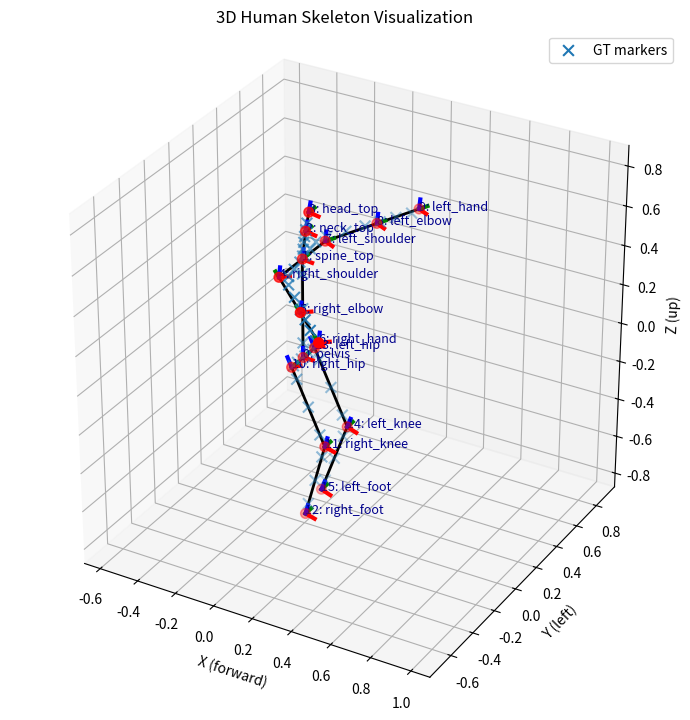

The matplotlib source for this figure:
import numpy as np
import matplotlib.pyplot as plt
from matplotlib.animation import FuncAnimation
import time

# ======================== #
# 1. SKELETON DEFINITIONS  #
# ======================== #

JOINT_NAMES = [
    "pelvis", "spine_top", "neck_top", "head_top",
    "right_shoulder", "right_elbow", "right_hand",
    "left_shoulder", "left_elbow", "left_hand",
    "right_hip", "right_knee", "right_foot",
    "left_hip", "left_knee", "left_foot"
]
JOINT_IDX = {name: idx for idx, name in enumerate(JOINT_NAMES)}
(
    PELVIS, SPINE_TOP, NECK_TOP, HEAD_TOP,   # 0-3
    RIGHT_SHOULDER, RIGHT_ELBOW, RIGHT_HAND, # 4-6
    LEFT_SHOULDER, LEFT_ELBOW, LEFT_HAND,    # 7-9
    RIGHT_HIP, RIGHT_KNEE, RIGHT_FOOT,       # 10-12
    LEFT_HIP, LEFT_KNEE, LEFT_FOOT           # 13-15
) = range(16)

def DOF(joint, axis): return 3 * joint + axis

NECK_TOP_YAW, NECK_TOP_PITCH, NECK_TOP_ROLL = DOF(NECK_TOP, 0), DOF(NECK_TOP, 1), DOF(NECK_TOP, 2)
SPINE_TOP_YAW, SPINE_TOP_PITCH, SPINE_TOP_ROLL = DOF(SPINE_TOP, 0), DOF(SPINE_TOP, 1), DOF(SPINE_TOP, 2)
RIGHT_SHOULDER_YAW, RIGHT_SHOULDER_PITCH, RIGHT_SHOULDER_ROLL = DOF(RIGHT_SHOULDER, 0), DOF(RIGHT_SHOULDER, 1), DOF(RIGHT_SHOULDER, 2)
RIGHT_ELBOW_YAW, RIGHT_ELBOW_PITCH, RIGHT_ELBOW_ROLL = DOF(RIGHT_ELBOW, 0), DOF(RIGHT_ELBOW, 1), DOF(RIGHT_ELBOW, 2)
LEFT_SHOULDER_YAW, LEFT_SHOULDER_PITCH, LEFT_SHOULDER_ROLL = DOF(LEFT_SHOULDER, 0), DOF(LEFT_SHOULDER, 1), DOF(LEFT_SHOULDER, 2)
LEFT_ELBOW_YAW, LEFT_ELBOW_PITCH, LEFT_ELBOW_ROLL = DOF(LEFT_ELBOW, 0), DOF(LEFT_ELBOW, 1), DOF(LEFT_ELBOW, 2)
RIGHT_HIP_YAW, RIGHT_HIP_PITCH, RIGHT_HIP_ROLL = DOF(RIGHT_HIP, 0), DOF(RIGHT_HIP, 1), DOF(RIGHT_HIP, 2)
RIGHT_KNEE_YAW, RIGHT_KNEE_PITCH, RIGHT_KNEE_ROLL = DOF(RIGHT_KNEE, 0), DOF(RIGHT_KNEE, 1), DOF(RIGHT_KNEE, 2)
LEFT_HIP_YAW, LEFT_HIP_PITCH, LEFT_HIP_ROLL = DOF(LEFT_HIP, 0), DOF(LEFT_HIP, 1), DOF(LEFT_HIP, 2)
LEFT_KNEE_YAW, LEFT_KNEE_PITCH, LEFT_KNEE_ROLL = DOF(LEFT_KNEE, 0), DOF(LEFT_KNEE, 1), DOF(LEFT_KNEE, 2)
# print(f"SPINE_TOP_YAW: ", SPINE_TOP_YAW)
# print(f"RIGHT_SHOULDER_YAW: ", RIGHT_SHOULDER_YAW)
BONES_IDX = [
    (PELVIS, SPINE_TOP), (SPINE_TOP, NECK_TOP), (NECK_TOP, HEAD_TOP),                      # upper body
    (SPINE_TOP, RIGHT_SHOULDER), (RIGHT_SHOULDER, RIGHT_ELBOW), (RIGHT_ELBOW, RIGHT_HAND), # right arm
    (SPINE_TOP, LEFT_SHOULDER), (LEFT_SHOULDER, LEFT_ELBOW), (LEFT_ELBOW, LEFT_HAND),      # left arm
    (PELVIS, RIGHT_HIP), (RIGHT_HIP, RIGHT_KNEE), (RIGHT_KNEE, RIGHT_FOOT),                # right leg
    (PELVIS, LEFT_HIP), (LEFT_HIP, LEFT_KNEE), (LEFT_KNEE, LEFT_FOOT)                      # left leg
]

BONE_LENGTHS = {
    'spine': 0.5, 'neck': 0.1, 'head': 0.1,
    'upper_arm': 0.3, 'lower_arm': 0.25,
    'upper_leg': 0.4, 'lower_leg': 0.4,
    'shoulder_offset': 0.2, 'hip_offset': 0.1
}

# Keys of bone lengths to optimize
BONE_LENGTH_KEYS_TO_OPTIMIZE = ['upper_arm', 'lower_arm', 'upper_leg', 'lower_leg', 'neck']

def get_default_bone_to_optimize_lengths_vec():
    return np.array([BONE_LENGTHS[key] for key in BONE_LENGTH_KEYS_TO_OPTIMIZE])

def update_bone_lengths_from_vec(bone_lengths, vec):
    for k, v in zip(BONE_LENGTH_KEYS_TO_OPTIMIZE, vec):
        bone_lengths[k] = v
    return bone_lengths

# Target joint: [all joints that will affect target joints]
DEFAULT_OPT_JOINTS = {
    HEAD_TOP:    [SPINE_TOP_YAW, SPINE_TOP_PITCH, SPINE_TOP_ROLL, NECK_TOP_YAW, NECK_TOP_PITCH, NECK_TOP_ROLL],
    RIGHT_HAND:  [SPINE_TOP_YAW, SPINE_TOP_PITCH, RIGHT_SHOULDER_YAW, RIGHT_SHOULDER_PITCH, RIGHT_SHOULDER_ROLL,
                  RIGHT_ELBOW_YAW, RIGHT_ELBOW_PITCH, RIGHT_ELBOW_ROLL],
    LEFT_HAND:   [SPINE_TOP_YAW, SPINE_TOP_PITCH, LEFT_SHOULDER_YAW, LEFT_SHOULDER_PITCH, LEFT_SHOULDER_ROLL,
                  LEFT_ELBOW_YAW, LEFT_ELBOW_PITCH, LEFT_ELBOW_ROLL],
    RIGHT_ELBOW: [SPINE_TOP_YAW, RIGHT_SHOULDER_YAW, RIGHT_SHOULDER_PITCH, RIGHT_SHOULDER_ROLL,
                  RIGHT_ELBOW_YAW, RIGHT_ELBOW_PITCH, RIGHT_ELBOW_ROLL],
    LEFT_ELBOW:  [SPINE_TOP_YAW, LEFT_SHOULDER_YAW, LEFT_SHOULDER_PITCH, LEFT_SHOULDER_ROLL,
                  LEFT_ELBOW_YAW, LEFT_ELBOW_PITCH, LEFT_ELBOW_ROLL],
    RIGHT_FOOT:  [RIGHT_HIP_YAW, RIGHT_HIP_PITCH, RIGHT_HIP_ROLL,
                  RIGHT_KNEE_YAW, RIGHT_KNEE_PITCH, RIGHT_KNEE_ROLL],
    LEFT_FOOT:   [LEFT_HIP_YAW, LEFT_HIP_PITCH, LEFT_HIP_ROLL,
                  LEFT_KNEE_YAW, LEFT_KNEE_PITCH, LEFT_KNEE_ROLL],
    RIGHT_KNEE:  [RIGHT_HIP_YAW, RIGHT_HIP_PITCH, RIGHT_HIP_ROLL,
                  RIGHT_KNEE_YAW, RIGHT_KNEE_PITCH, RIGHT_KNEE_ROLL],
    LEFT_KNEE:   [LEFT_HIP_YAW, LEFT_HIP_PITCH, LEFT_HIP_ROLL,
                  LEFT_KNEE_YAW, LEFT_KNEE_PITCH, LEFT_KNEE_ROLL],
}

def get_default_joint_angles():
    return np.zeros(48)
  
def _deg(a):  # degrees -> radians
    return np.deg2rad(a)

def get_default_joint_limits():
    """
    Returns (lower, upper) arrays of shape (48,) for yaw, pitch, roll per joint.
    Limits are conservative human-like ranges; tweak as needed.
    """
    lower = -np.pi * np.ones(48, dtype=float)
    upper =  np.pi * np.ones(48, dtype=float)

    def set_limits(joint, yaw_range, pitch_range, roll_range):
        y0, y1 = _deg(yaw_range[0]), _deg(yaw_range[1])
        p0, p1 = _deg(pitch_range[0]), _deg(pitch_range[1])
        r0, r1 = _deg(roll_range[0]), _deg(roll_range[1])
        i = 3 * joint
        lower[i + 0], upper[i + 0] = y0, y1  # yaw (Z)
        lower[i + 1], upper[i + 1] = p0, p1  # pitch (Y)
        lower[i + 2], upper[i + 2] = r0, r1  # roll (X)

    # Root pelvis: generous
    set_limits(PELVIS,       (-180, 180), (-90, 90),  (-90, 90))
    # Spine / neck / head: moderate
    set_limits(SPINE_TOP,    (-60,  60),  (-45, 45),  (-45, 45))
    set_limits(NECK_TOP,     (-80,  80),  (-60, 60),  (-60, 60))
    set_limits(HEAD_TOP,     (-80,  80),  (-60, 60),  (-60, 60))
    # Shoulders (ball joints)
    set_limits(RIGHT_SHOULDER, (-150, 150), (-150, 150), (-100, 100))
    set_limits(LEFT_SHOULDER,  (-150, 150), (-150, 150), (-100, 100))
    # Elbows (mostly hinge on pitch; keep yaw/roll tighter)
    set_limits(RIGHT_ELBOW,  (-45, 45), (0, 150), (-45, 45))
    set_limits(LEFT_ELBOW,   (-45, 45), (0, 150), (-45, 45))
    # Hands/wrists (liberal)
    set_limits(RIGHT_HAND,   (-90, 90), (-90, 90), (-90, 90))
    set_limits(LEFT_HAND,    (-90, 90), (-90, 90), (-90, 90))
    # Hips (ball joints)
    set_limits(RIGHT_HIP,    (-70, 70), (-120, 120), (-50, 50))
    set_limits(LEFT_HIP,     (-70, 70), (-120, 120), (-50, 50))
    # Knees (mostly hinge on pitch)
    set_limits(RIGHT_KNEE,   (-30, 30), (0, 150), (-30, 30))
    set_limits(LEFT_KNEE,    (-30, 30), (0, 150), (-30, 30))
    # Feet/ankles
    set_limits(RIGHT_FOOT,   (-45, 45), (-45, 45), (-30, 30))
    set_limits(LEFT_FOOT,    (-45, 45), (-45, 45), (-30, 30))

    return lower, upper


def rot_x(theta): c,s = np.cos(theta), np.sin(theta); return np.array([[1,0,0],[0,c,-s],[0,s,c]])
def rot_y(theta): c,s = np.cos(theta), np.sin(theta); return np.array([[c,0,s],[0,1,0],[-s,0,c]])
def rot_z(theta): c,s = np.cos(theta), np.sin(theta); return np.array([[c,-s,0],[s,c,0],[0,0,1]])

def get_joint_positions_and_orientations(bone_lengths, joint_angles):
    # Unpack bone lengths
    spine_len, neck_len, head_len = bone_lengths['spine'], bone_lengths['neck'], bone_lengths['head']
    upper_arm_len, lower_arm_len = bone_lengths['upper_arm'], bone_lengths['lower_arm']
    upper_leg_len, lower_leg_len = bone_lengths['upper_leg'], bone_lengths['lower_leg']
    shoulder_offset, hip_offset = bone_lengths['shoulder_offset'], bone_lengths['hip_offset']

    def ang(idx): return joint_angles[3*idx:3*idx+3]
    joint_positions, joint_orientations = [], []

    p = np.array([0., 0., 0.])
    R = rot_z(ang(0)[0]) @ rot_y(ang(0)[1]) @ rot_x(ang(0)[2])
    joint_positions.append(p); joint_orientations.append(R)

    R_spine = R @ rot_z(ang(1)[0]) @ rot_y(ang(1)[1]) @ rot_x(ang(1)[2])
    p_spine = p + R @ np.array([0, 0, spine_len])
    joint_positions.append(p_spine); joint_orientations.append(R_spine)

    R_neck = R_spine @ rot_z(ang(2)[0]) @ rot_y(ang(2)[1]) @ rot_x(ang(2)[2])
    p_neck = p_spine + R_spine @ np.array([0, 0, neck_len])
    joint_positions.append(p_neck); joint_orientations.append(R_neck)

    R_head = R_neck @ rot_z(ang(3)[0]) @ rot_y(ang(3)[1]) @ rot_x(ang(3)[2])
    p_head = p_neck + R_neck @ np.array([0, 0, head_len])
    joint_positions.append(p_head); joint_orientations.append(R_head)

    R_sho_r = R_spine @ rot_z(ang(4)[0]) @ rot_y(ang(4)[1]) @ rot_x(ang(4)[2])
    p_sho_r = p_spine + R_spine @ np.array([0, -shoulder_offset, 0])
    joint_positions.append(p_sho_r); joint_orientations.append(R_sho_r)
    R_elb_r = R_sho_r @ rot_z(ang(5)[0]) @ rot_y(ang(5)[1]) @ rot_x(ang(5)[2])
    p_elb_r = p_sho_r + R_sho_r @ np.array([0, -upper_arm_len, 0])
    joint_positions.append(p_elb_r); joint_orientations.append(R_elb_r)
    R_hand_r = R_elb_r @ rot_z(ang(6)[0]) @ rot_y(ang(6)[1]) @ rot_x(ang(6)[2])
    p_hand_r = p_elb_r + R_elb_r @ np.array([0, -lower_arm_len, 0])
    joint_positions.append(p_hand_r); joint_orientations.append(R_hand_r)

    R_sho_l = R_spine @ rot_z(ang(7)[0]) @ rot_y(ang(7)[1]) @ rot_x(ang(7)[2])
    p_sho_l = p_spine + R_spine @ np.array([0, shoulder_offset, 0])
    joint_positions.append(p_sho_l); joint_orientations.append(R_sho_l)
    R_elb_l = R_sho_l @ rot_z(ang(8)[0]) @ rot_y(ang(8)[1]) @ rot_x(ang(8)[2])
    p_elb_l = p_sho_l + R_sho_l @ np.array([0, upper_arm_len, 0])
    joint_positions.append(p_elb_l); joint_orientations.append(R_elb_l)
    R_hand_l = R_elb_l @ rot_z(ang(9)[0]) @ rot_y(ang(9)[1]) @ rot_x(ang(9)[2])
    p_hand_l = p_elb_l + R_elb_l @ np.array([0, lower_arm_len, 0])
    joint_positions.append(p_hand_l); joint_orientations.append(R_hand_l)

    R_hip_r = R @ rot_z(ang(10)[0]) @ rot_y(ang(10)[1]) @ rot_x(ang(10)[2])
    p_hip_r = p + R @ np.array([0, -hip_offset, 0])
    joint_positions.append(p_hip_r); joint_orientations.append(R_hip_r)
    R_knee_r = R_hip_r @ rot_z(ang(11)[0]) @ rot_y(ang(11)[1]) @ rot_x(ang(11)[2])
    p_knee_r = p_hip_r + R_hip_r @ np.array([0, 0, -upper_leg_len])
    joint_positions.append(p_knee_r); joint_orientations.append(R_knee_r)
    R_foot_r = R_knee_r @ rot_z(ang(12)[0]) @ rot_y(ang(12)[1]) @ rot_x(ang(12)[2])
    p_foot_r = p_knee_r + R_knee_r @ np.array([0, 0, -lower_leg_len])
    joint_positions.append(p_foot_r); joint_orientations.append(R_foot_r)

    R_hip_l = R @ rot_z(ang(13)[0]) @ rot_y(ang(13)[1]) @ rot_x(ang(13)[2])
    p_hip_l = p + R @ np.array([0, hip_offset, 0])
    joint_positions.append(p_hip_l); joint_orientations.append(R_hip_l)
    R_knee_l = R_hip_l @ rot_z(ang(14)[0]) @ rot_y(ang(14)[1]) @ rot_x(ang(14)[2])
    p_knee_l = p_hip_l + R_hip_l @ np.array([0, 0, -upper_leg_len])
    joint_positions.append(p_knee_l); joint_orientations.append(R_knee_l)
    R_foot_l = R_knee_l @ rot_z(ang(15)[0]) @ rot_y(ang(15)[1]) @ rot_x(ang(15)[2])
    p_foot_l = p_knee_l + R_knee_l @ np.array([0, 0, -lower_leg_len])
    joint_positions.append(p_foot_l); joint_orientations.append(R_foot_l)

    return np.vstack(joint_positions), joint_orientations

def residual_point_to_line(marker, pa, pb):
    """
    Residual is the perpendicular component of (marker - pa) to the infinite line through pa->pb.
    Returns a 3D vector r s.t. ||r|| is the point-to-line distance.
    """
    v = pb - pa
    L = np.linalg.norm(v)
    if L < 1e-12:
        # degeneracy: treat like point-to-point to pa
        return marker - pa
    u = v / L
    P = np.eye(3) - np.outer(u, u)      # projector onto the plane orthogonal to u
    return P @ (marker - pa)

def residual_point_to_segment(marker, pa, pb):
    """
    Residual to the closest point on the finite segment [pa, pb].
    Returns a 3D vector whose norm is the point-to-segment distance.
    """
    v = pb - pa
    L2 = v @ v
    if L2 < 1e-12:
        return marker - pa
    t = (marker - pa) @ v / L2
    t = np.clip(t, 0.0, 1.0)
    closest = pa + t * v
    return marker - closest

def overlay_marker_projections(ax, joint_positions, markers, marker_bones, color='C1', alpha=0.6):
    for m, (ja, jb) in zip(markers, marker_bones):
        pa = joint_positions[ja]; pb = joint_positions[jb]
        v  = pb - pa
        L2 = np.dot(v, v)
        if L2 < 1e-12:
            continue
        t = np.clip(np.dot(m - pa, v) / L2, 0.0, 1.0)
        closest = pa + t * v
        ax.plot([m[0], closest[0]], [m[1], closest[1]], [m[2], closest[2]], alpha=alpha, linewidth=1.5, color=color)

def lm_fit_markers_to_bones(
    bone_lengths,
    joint_angles,
    markers,                 # (K,3) fixed marker positions
    marker_bones=None,            # list of K tuples (joint_a, joint_b) defining the bone per marker
    opt_joint_indices_list=None,   # which DOFs are allowed to move
    use_segment=True,        # True: point->segment, False: point->line
    optimize_bones=False,    # NEW: set False to freeze bone lengths
    max_iters=100,
    tolerance=1e-3,
    angle_delta=1e-3,
    length_delta=1e-3,
    lm_lambda0=1e-2,
    lm_lambda_factor=2.0,
    lm_lambda_min=1e-6,
    lm_lambda_max=1e+2,
    angle_step_clip=np.deg2rad(12.0),
    bone_clip=(0.05, 2.0),
    angle_reg=1.0,
    bone_reg=5.0,
    marker_weights=None,          # shape (K,), default ones
    joint_limits=None,            # (lower, upper) arrays, shape (n_joints,)
    verbose=False,
    auto_assign_bones=False       # NEW: re-compute correspondences each iter
):
    """
    Levenberg–Marquardt fit of skeleton to markers by minimizing marker-to-bone distance.
    The residual for marker k is r_k = proj_perp(marker_k - pa) (line) or (marker_k - closest_point_on_segment).
    Returns: (theta, bone_lengths_final, angles_history, bone_length_history)
    """
    theta = np.array(joint_angles, dtype=float).copy()

    # --- Which bones to optimize ---
    if optimize_bones:
        bl_keys = BONE_LENGTH_KEYS_TO_OPTIMIZE
    else:
        bl_keys = []
    bl_vec = np.array([bone_lengths[k] for k in bl_keys], dtype=float)

    n_joints = theta.size
    if opt_joint_indices_list is None:
        opt_joint_indices_list = [list(range(n_joints))]
    active_angle_idx = sorted(set(i for idxs in opt_joint_indices_list for i in idxs)) or list(range(n_joints))
    n_active = len(active_angle_idx)

    K = len(markers)
    markers = np.asarray(markers, dtype=float).reshape(K, 3)

    if marker_weights is None:
        marker_weights = np.ones(K, dtype=float)
    w = np.asarray(marker_weights, dtype=float).clip(min=0.0)
    w_sqrt = np.sqrt(w)

    if joint_limits is None:
        lower_lim = -np.inf * np.ones(n_joints)
        upper_lim =  np.inf * np.ones(n_joints)
    else:
        lower_lim, upper_lim = joint_limits

    angles_history = [theta.copy()]
    bone_length_history = [bl_vec.copy()]
    lm_lambda = float(lm_lambda0)

    def fk_positions(curr_theta, curr_bl_vec):
        bl_all = bone_lengths.copy()
        for k, v in zip(bl_keys, curr_bl_vec):
            bl_all[k] = v
        jp, _ = get_joint_positions_and_orientations(bl_all, curr_theta)
        return jp, bl_all

    # Change: build_residual_stack takes explicit marker_bones
    def build_residual_stack(jp, marker_bones_local):
        res = np.zeros((3 * K,), dtype=float)
        for k, (ja, jb) in enumerate(marker_bones_local):
            pa = jp[ja]; pb = jp[jb]
            if use_segment:
                r = residual_point_to_segment(markers[k], pa, pb)
            else:
                r = residual_point_to_line(markers[k], pa, pb)
            res[3*k:3*k+3] = r
        return res

    # Initial error
    jp, _ = fk_positions(theta, bl_vec)
    
    if auto_assign_bones or (marker_bones is None):
        curr_marker_bones, _ = assign_markers_to_bones(markers, jp, BONES_IDX, use_segment)
    else:
        curr_marker_bones = list(marker_bones)

    e = build_residual_stack(jp, curr_marker_bones)
    prev_err = np.linalg.norm(np.repeat(w_sqrt, 3) * e)

    for it in range(max_iters):
        n_bones = bl_vec.size
        J_theta = np.zeros((3 * K, n_active))
        J_bl    = np.zeros((3 * K, n_bones))

        # Base FK
        jp_base, _ = fk_positions(theta, bl_vec)
        if auto_assign_bones:
            curr_marker_bones, _ = assign_markers_to_bones(markers, jp_base, BONES_IDX, use_segment)

        e = build_residual_stack(jp_base, curr_marker_bones)

        # ---- Angle Jacobian ----
        for c, j_idx in enumerate(active_angle_idx):
            orig = theta[j_idx]
            theta[j_idx] = orig + angle_delta
            jp_pert, _ = fk_positions(theta, bl_vec)
            e_pert = build_residual_stack(jp_pert, curr_marker_bones)
            J_theta[:, c] = (e_pert - e) / angle_delta
            theta[j_idx] = orig

        # ---- Bone-length Jacobian ----
        for c, key in enumerate(bl_keys):
            orig = bl_vec[c]
            bl_vec[c] = orig + length_delta
            jp_pert, _ = fk_positions(theta, bl_vec)
            e_pert = build_residual_stack(jp_pert, curr_marker_bones)
            J_bl[:, c] = (e_pert - e) / length_delta
            bl_vec[c] = orig

        # Stack Jacobian
        J = np.hstack([J_theta, J_bl])
        e_weighted = e.copy()
        if not np.allclose(w, 1.0):
            for k in range(K):
                row = 3 * k
                J[row:row+3, :] *= w_sqrt[k]
                e_weighted[row:row+3] *= w_sqrt[k]

        # LM system
        JTJ = J.T @ J
        JTe = - (J.T @ e_weighted)  # <-- fixed sign
        D = np.diag(np.concatenate([angle_reg * np.ones(n_active), bone_reg * np.ones(n_bones)]))

        improved = False
        for _trial in range(8):
            A = JTJ + (lm_lambda ** 2) * D
            try:
                delta = np.linalg.solve(A, JTe)
            except np.linalg.LinAlgError:
                A = A + 1e-9 * np.eye(A.shape[0])
                delta = np.linalg.solve(A, JTe)

            d_theta = delta[:n_active]
            d_bl    = delta[n_active:]

            if angle_step_clip is not None and d_theta.size:
                max_step = np.max(np.abs(d_theta))
                if max_step > angle_step_clip:
                    scale = angle_step_clip / (max_step + 1e-12)
                    d_theta *= scale
                    d_bl    *= scale

            theta_new = theta.copy()
            theta_new[active_angle_idx] += d_theta
            theta_new = np.minimum(np.maximum(theta_new, lower_lim), upper_lim)

            if n_bones:
                bl_vec_new = np.clip(bl_vec + d_bl, bone_clip[0], bone_clip[1])
            else:
                bl_vec_new = bl_vec

            jp_new, _ = fk_positions(theta_new, bl_vec_new)
            e_new = build_residual_stack(jp_new, curr_marker_bones)
            err_new = np.linalg.norm(np.repeat(w_sqrt, 3) * e_new)

            if verbose:
                print(f"iter {it:03d} trial: err_new={err_new:.6f}, prev_err={prev_err:.6f}, λ={lm_lambda:.2e}")

            if err_new < prev_err:
                theta = theta_new
                bl_vec = bl_vec_new
                prev_err = err_new
                lm_lambda = max(lm_lambda / lm_lambda_factor, lm_lambda_min)
                improved = True
                break
            else:
                lm_lambda = min(lm_lambda * lm_lambda_factor, lm_lambda_max)

        angles_history.append(theta.copy())
        bone_length_history.append(bl_vec.copy())

        if verbose:
            print(f"[LM markers] iter {it+1:03d}  weighted_err={prev_err:.6f}")

        if prev_err < tolerance:
            if verbose:
                print(f"[LM markers] converged in {it+1} iters, weighted_err={prev_err:.6f}")
            break

    # Final bone lengths
    bone_lengths_final = bone_lengths.copy()
    for k, v in zip(bl_keys, bl_vec):
        bone_lengths_final[k] = v

    return theta, bone_lengths_final, angles_history, bone_length_history

def make_active_dof_indices_human_like_hinges():
    """Allow torso/neck, shoulders, hips (full 3-DOF) + elbows/knees pitch-only."""
    active = []
    # Torso / neck
    active += [ SPINE_TOP_PITCH, SPINE_TOP_ROLL,
                 NECK_TOP_PITCH,  NECK_TOP_ROLL]
    # Shoulders (ball)
    active += [RIGHT_SHOULDER_YAW, RIGHT_SHOULDER_ROLL,
               LEFT_SHOULDER_YAW,  LEFT_SHOULDER_ROLL]
    # Hips (ball)
    active += [RIGHT_HIP_YAW, RIGHT_HIP_PITCH, RIGHT_HIP_ROLL,
               LEFT_HIP_YAW,  LEFT_HIP_PITCH,  LEFT_HIP_ROLL]
    # Elbows / knees: pitch-only (pure hinges)
    active += [RIGHT_ELBOW_PITCH, LEFT_ELBOW_PITCH, RIGHT_KNEE_PITCH, LEFT_KNEE_PITCH]
    # Wrists/ankles are frozen by default; add if needed
    return sorted(set(active))

def enforce_pure_hinges_in_limits(lower, upper, tight_deg=0.5):
    """
    Clamp elbow/knee yaw & roll to ~0 so they're effectively hinges around pitch.
    """
    eps = np.deg2rad(tight_deg)
    for j in (RIGHT_ELBOW, LEFT_ELBOW, RIGHT_KNEE, LEFT_KNEE):
        i = 3 * j
        # yaw (Z) and roll (X) -> tiny range around 0
        lower[i + 0], upper[i + 0] = -eps, eps
        lower[i + 2], upper[i + 2] = -eps, eps
    return lower, upper

def make_gt_angles():
    """Define a ground-truth posture (48-dim). Adjust as you like."""
    theta = get_default_joint_angles()

    # Torso & head
    theta[SPINE_TOP_YAW]   = np.deg2rad(10)
    theta[SPINE_TOP_PITCH] = np.deg2rad(5)
    theta[NECK_TOP_YAW]    = np.deg2rad(-10)
    theta[NECK_TOP_PITCH]  = np.deg2rad(5)

    # Arms: both forward, elbows flexed
    theta[RIGHT_SHOULDER_YAW] = np.deg2rad(35)
    # theta[RIGHT_ELBOW_PITCH]    = np.deg2rad(50)
    theta[LEFT_SHOULDER_YAW]  = np.deg2rad(-35)
    # theta[LEFT_ELBOW_PITCH]     = np.deg2rad(50)

    # Legs: slight bend
    theta[RIGHT_HIP_PITCH]  = np.deg2rad(-25)
    theta[RIGHT_KNEE_PITCH] = np.deg2rad(40)
    theta[LEFT_HIP_PITCH]   = np.deg2rad(-25)
    theta[LEFT_KNEE_PITCH]  = np.deg2rad(45)

    return theta

def _perp_basis(u):
    """Return two unit vectors perpendicular to u (3,)."""
    u = u / (np.linalg.norm(u) + 1e-12)
    tmp = np.array([1.0, 0.0, 0.0]) if abs(u[0]) < 0.9 else np.array([0.0, 1.0, 0.0])
    n1 = np.cross(u, tmp)
    n1 /= (np.linalg.norm(n1) + 1e-12)
    n2 = np.cross(u, n1)
    n2 /= (np.linalg.norm(n2) + 1e-12)
    return n1, n2

def _point_to_segment_distance(marker, pa, pb):
    v = pb - pa
    L2 = v @ v
    if L2 < 1e-12:
        return np.linalg.norm(marker - pa)
    t = (marker - pa) @ v / L2
    t = np.clip(t, 0.0, 1.0)
    closest = pa + t * v
    return np.linalg.norm(marker - closest)

def _point_to_line_distance(marker, pa, pb):
    v = pb - pa
    L = np.linalg.norm(v)
    if L < 1e-12:
        return np.linalg.norm(marker - pa)
    u = v / L
    P = np.eye(3) - np.outer(u, u)
    return np.linalg.norm(P @ (marker - pa))

def assign_markers_to_bones(markers, joint_positions, bones_idx=BONES_IDX, use_segment=True):
    """
    Hard-assign each marker to the nearest bone under the current pose.
    Returns: (marker_bones, dists) where marker_bones[k] = (ja, jb)
    """
    markers = np.asarray(markers, dtype=float)
    assigned = []
    dists = []
    for m in markers:
        best = None
        best_d = np.inf
        for (ja, jb) in bones_idx:
            pa, pb = joint_positions[ja], joint_positions[jb]
            d = (_point_to_segment_distance(m, pa, pb) if use_segment
                 else _point_to_line_distance(m, pa, pb))
            if d < best_d:
                best_d = d
                best = (ja, jb)
        assigned.append(best)
        dists.append(best_d)
    return assigned, np.array(dists)

def sample_markers_on_bones(joint_positions, bones_idx=BONES_IDX, markers_per_bone=3,
                            noise_std=0.0, seed=0):
    """
    Sample points along each bone segment [pa, pb].
    Returns:
      markers: (K,3) array,
      marker_bones: list of K (ja, jb) pairs indicating which bone each marker belongs to.
    """
    rng = np.random.default_rng(seed)
    markers = []
    marker_bones = []

    # Avoid exact endpoints to keep markers "on bone" but not at joints
    if markers_per_bone == 1:
        ts = np.array([0.5])
    else:
        ts = np.linspace(0.15, 0.85, markers_per_bone)

    for (ja, jb) in bones_idx:
        pa = joint_positions[ja]
        pb = joint_positions[jb]
        v = pb - pa
        L = np.linalg.norm(v)
        if L < 1e-9:
            continue
        u = v / L
        n1, n2 = _perp_basis(u)

        for t in ts:
            p = pa + t * v
            if noise_std > 0.0:
                p = p + rng.normal(0.0, noise_std) * n1 + rng.normal(0.0, noise_std) * n2
            markers.append(p)
            marker_bones.append((ja, jb))

    return np.asarray(markers), marker_bones

def plot_skeleton_with_markers(theta, bone_lengths=BONE_LENGTHS, markers=None, title='GT with markers'):
    bl = bone_lengths.copy()
    jp, jo = get_joint_positions_and_orientations(bl, theta)

    fig = plt.figure(figsize=(7, 9))
    ax = fig.add_subplot(111, projection='3d')

    # Draw the skeleton (no targets to keep legend clean)
    plot_skeleton(ax, jp, jo, targets=None, show_axes=True, title=title)

    # Overlay markers
    if markers is not None and len(markers) > 0:
        ax.scatter(markers[:, 0], markers[:, 1], markers[:, 2],
                   marker='x', s=40, label='Markers')
        # ax.legend(loc='upper right')

    plt.tight_layout()
    # plt.show()

    return jp, jo

def draw_frame(ax, origin, R, length=0.05):
    x_axis = origin + R @ np.array([length, 0, 0])
    y_axis = origin + R @ np.array([0, length, 0])
    z_axis = origin + R @ np.array([0, 0, length])
    ax.plot([origin[0], x_axis[0]], [origin[1], x_axis[1]], [origin[2], x_axis[2]], color='r', linewidth=3)
    ax.plot([origin[0], y_axis[0]], [origin[1], y_axis[1]], [origin[2], y_axis[2]], color='g', linewidth=3)
    ax.plot([origin[0], z_axis[0]], [origin[1], z_axis[1]], [origin[2], z_axis[2]], color='b', linewidth=3)

def set_axes_equal(ax):
    x_limits = ax.get_xlim3d()
    y_limits = ax.get_ylim3d()
    z_limits = ax.get_zlim3d()
    x_range = abs(x_limits[1] - x_limits[0])
    y_range = abs(y_limits[1] - y_limits[0])
    z_range = abs(z_limits[1] - z_limits[0])
    x_middle = np.mean(x_limits)
    y_middle = np.mean(y_limits)
    z_middle = np.mean(z_limits)
    plot_radius = 0.5 * max([x_range, y_range, z_range])
    ax.set_xlim3d([x_middle - plot_radius, x_middle + plot_radius])
    ax.set_ylim3d([y_middle - plot_radius, y_middle + plot_radius])
    ax.set_zlim3d([z_middle - plot_radius, z_middle + plot_radius])

def plot_skeleton(
    ax, joint_positions, joint_orientations,
    targets=None, target_names=None,
    markers=None, marker_bones=None, show_projections=True,   # NEW
    show_axes=True, title=''
):
    ax.clear()
    # joints
    ax.scatter(joint_positions[:, 0], joint_positions[:, 1], joint_positions[:, 2], color='red', s=50)

    # optional GT markers
    if markers is not None and len(markers) > 0:
        ax.scatter(markers[:, 0], markers[:, 1], markers[:, 2],
                   marker='x', s=60, label='GT markers')

    # skeleton bones
    for b in BONES_IDX:
        xs, ys, zs = zip(*joint_positions[list(b)])
        ax.plot(xs, ys, zs, color='black', linewidth=2)

    # optional projections from GT markers to fitted bones
    if show_projections and (markers is not None) and (marker_bones is not None):
        overlay_marker_projections(ax, joint_positions, markers, marker_bones, color='C2', alpha=0.6)

    # frames & labels
    for i, (pos, R) in enumerate(zip(joint_positions, joint_orientations)):
        if show_axes:
            draw_frame(ax, pos, R, length=0.05)
        ax.text(pos[0], pos[1], pos[2], f'{i}: {JOINT_NAMES[i]}', color='darkblue', fontsize=9)

    ax.set_xlabel('X (forward)'); ax.set_ylabel('Y (left)'); ax.set_zlabel('Z (up)')
    ax.set_title(title)
    ax.set_box_aspect([1, 1, 1])
    set_axes_equal(ax)

    # legend if anything is labeled
    handles, labels = ax.get_legend_handles_labels()
    if labels:
        ax.legend(loc='upper right')


if __name__ == "__main__":
  
    # 1) Define GT angles
    theta_gt = make_gt_angles()

    # 2) Run FK to get joint positions
    bl = BONE_LENGTHS.copy()
    jp_gt, _ = get_joint_positions_and_orientations(bl, theta_gt)

    # 3) Generate markers along each bone (set noise_std>0 for realism)
    markers_gt, _ = sample_markers_on_bones(jp_gt, BONES_IDX,
                                                       markers_per_bone=3,
                                                       noise_std=0.0,  # e.g., 0.005 for 5 mm noise if units are meters
                                                       seed=42)

    visualize_gt_markers = False  # Set True to see GT pose with markers
    if visualize_gt_markers:
        plot_skeleton_with_markers(theta_gt, bl, markers=markers_gt, title='GT Pose + Bone Markers')

    joint_angles = get_default_joint_angles()

    # 1) Joint limits
    lower_lim, upper_lim = get_default_joint_limits()
    lower_lim, upper_lim = enforce_pure_hinges_in_limits(lower_lim, upper_lim, tight_deg=0.5)
    active_idx = make_active_dof_indices_human_like_hinges()

    start_time = time.time()

    markers = markers_gt
    marker_weights=np.ones(len(markers))


    joint_angles_ik, bone_lengths_ik, angles_history, bone_length_history = lm_fit_markers_to_bones(
        BONE_LENGTHS, get_default_joint_angles(),
        markers, marker_bones=None,
        opt_joint_indices_list=[active_idx],   # <-- only optimize selected DOFs
        use_segment=True,                     # or False for infinite line
        optimize_bones=True,  # False: only angles, True: angles + bone lengths
        max_iters=200,
        tolerance=1e-3,
        angle_delta=1e-3,
        length_delta=1e-3,
        lm_lambda0=1e-2,
        lm_lambda_factor=2.0,
        angle_step_clip=np.deg2rad(10.0),
        angle_reg=1.0,
        bone_reg=5.0,
        marker_weights=marker_weights,
        joint_limits=(lower_lim, upper_lim),
        auto_assign_bones=True,
        verbose=True
    )

    elapsed = time.time() - start_time
    print(f"IK optimization took {elapsed:.3f} seconds for {len(angles_history)} iterations.")
    print("Optimized bone lengths:", bone_lengths_ik)

    positions_history = []
    orientations_history = []
    for angles, bl_vec in zip(angles_history, bone_length_history):
        bone_lengths_this = update_bone_lengths_from_vec(BONE_LENGTHS.copy(), bl_vec)
        joint_positions, joint_orientations = get_joint_positions_and_orientations(bone_lengths_this, angles)
        positions_history.append(joint_positions)
        orientations_history.append(joint_orientations)

    fig = plt.figure(figsize=(7, 9))
    ax = fig.add_subplot(111, projection='3d')
    visualize_ik_iterations = False # Set True to see animation
    jp_final, jo_final = positions_history[-1], orientations_history[-1]
    # overlay_marker_projections(ax, jp_final, markers, marker_bones)
    targets = None
    target_names = None

    def animate(i):
        jp_i, jo_i = positions_history[i], orientations_history[i]
        # Dynamic assignment for plotting only
        mb_i, _ = assign_markers_to_bones(markers, jp_i, BONES_IDX, use_segment=True)
        plot_skeleton(
            ax,
            jp_i, jo_i,
            targets=targets,
            target_names=target_names,
            markers=markers,
            marker_bones=mb_i,            # show projections to current nearest bones
            show_projections=True,
            show_axes=True,
            title=f'IK Iteration {i+1}/{len(positions_history)}'
        )

    if visualize_ik_iterations:
        ani = FuncAnimation(fig, animate, frames=len(positions_history), interval=300, repeat=False)
    else:
        plot_skeleton(
            ax,
            positions_history[-1],
            orientations_history[-1],
            targets=targets,
            target_names=target_names,
            markers=markers,                 # NEW
            marker_bones=None,       # NEW
            show_projections=True,           # NEW
            show_axes=True,
            title='3D Human Skeleton Visualization'
        )
        plt.tight_layout()
    plt.show()
